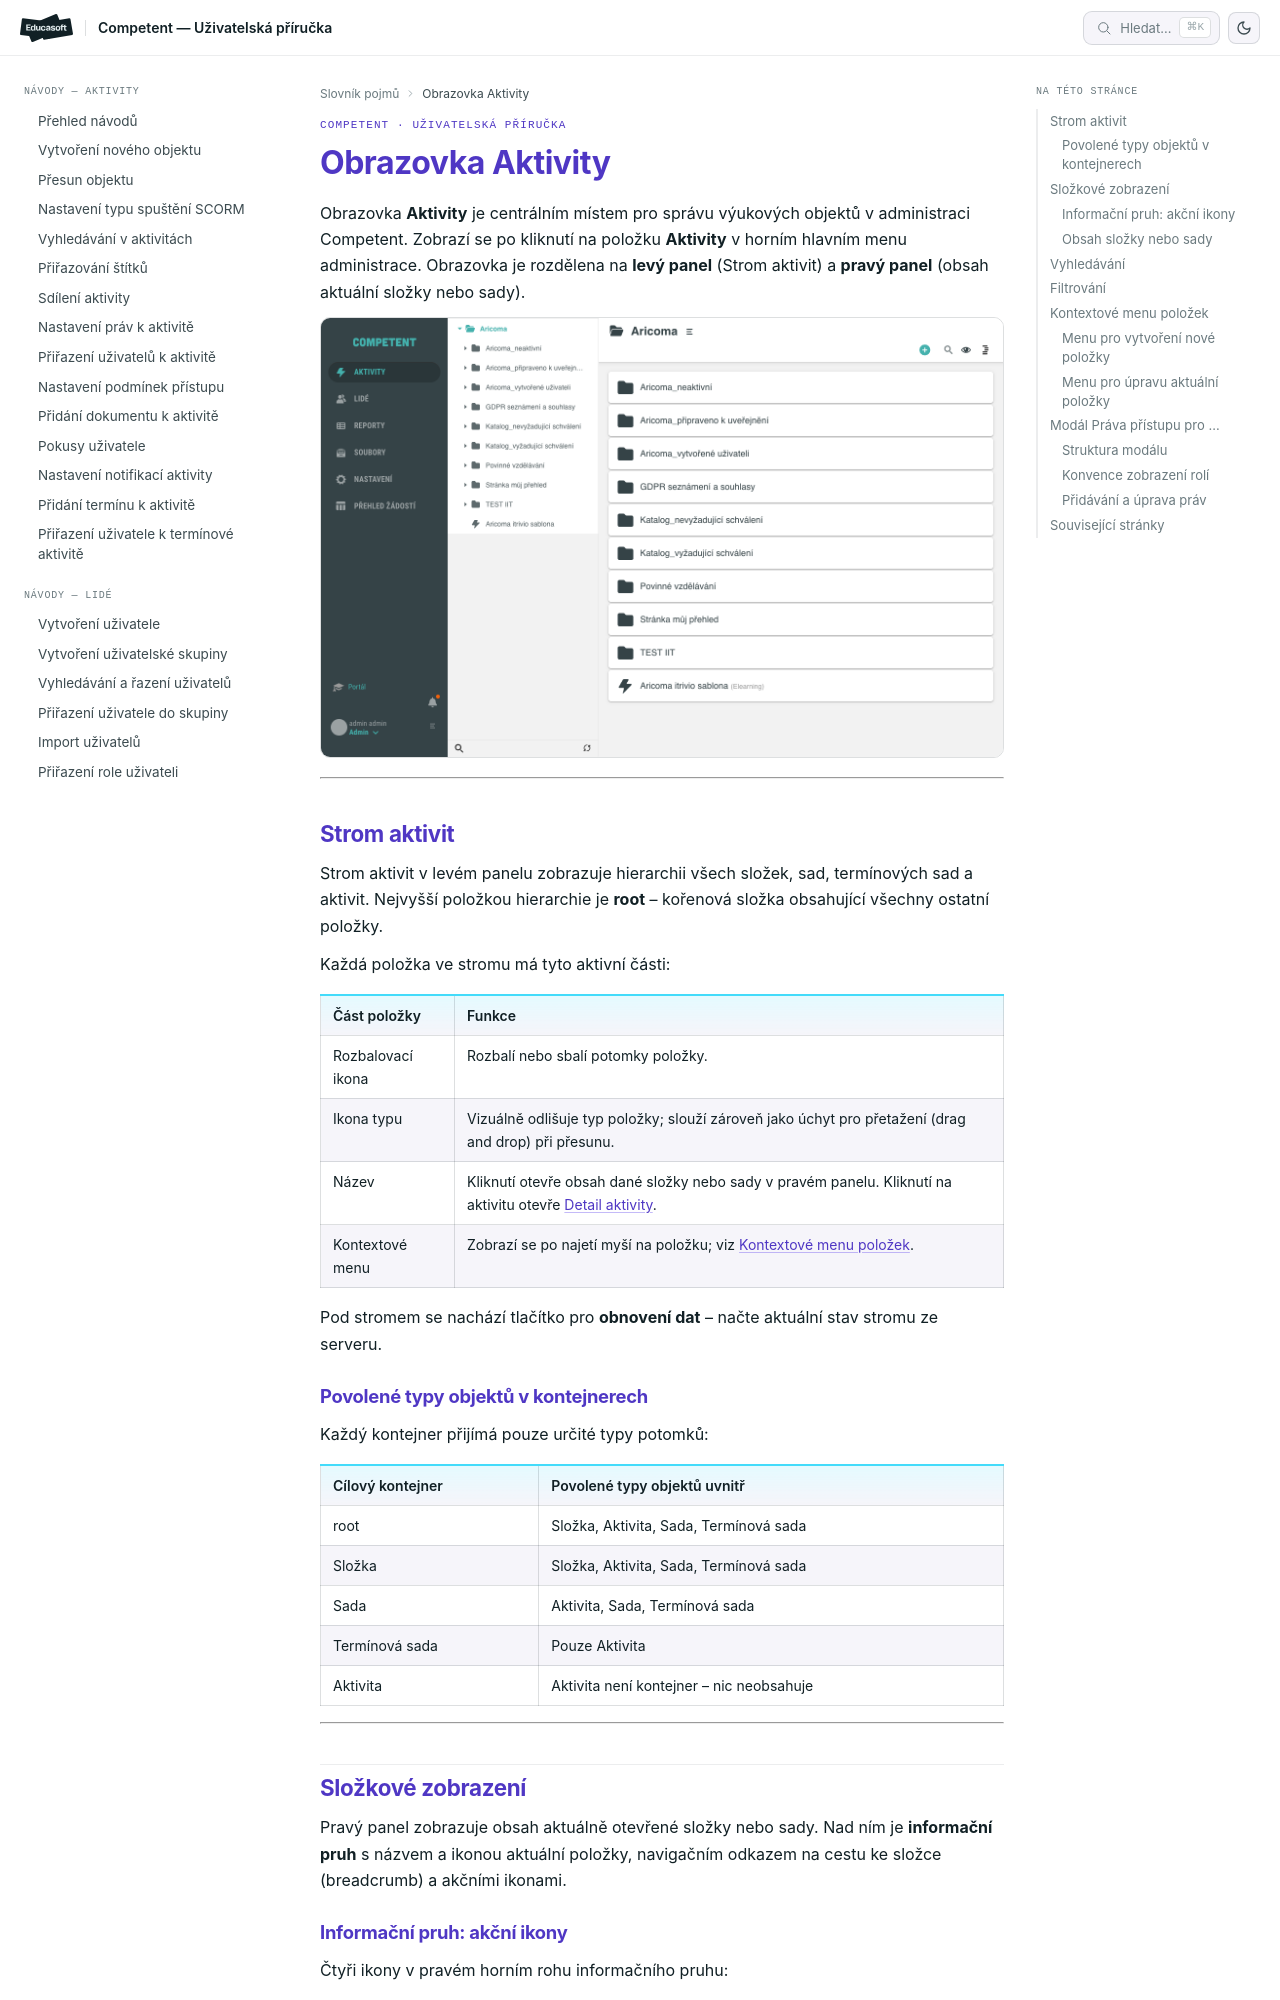

repository: EducasoftSolutions/competent-documentation · page: pro-administratory/reference/obrazovka-aktivity/index.html · generator: mkdocs

# Obrazovka Aktivity

Obrazovka **Aktivity** je centrálním místem pro správu výukových objektů v administraci Competent. Zobrazí se po kliknutí na položku **Aktivity** v horním hlavním menu administrace. Obrazovka je rozdělena na **levý panel** (Strom aktivit) a **pravý panel** (obsah aktuální složky nebo sady).

![Přehled obrazovky Aktivity se stromem aktivit v levém panelu a obsahem složky v pravém panelu](_media/obrazovka-aktivity/01-prehled-aktivit.png)

---

## Strom aktivit

Strom aktivit v levém panelu zobrazuje hierarchii všech složek, sad, termínových sad a aktivit. Nejvyšší položkou hierarchie je **root** – kořenová složka obsahující všechny ostatní položky.

Každá položka ve stromu má tyto aktivní části:

| Část položky | Funkce |
|---|---|
| Rozbalovací ikona | Rozbalí nebo sbalí potomky položky. |
| Ikona typu | Vizuálně odlišuje typ položky; slouží zároveň jako úchyt pro přetažení (drag and drop) při přesunu. |
| Název | Kliknutí otevře obsah dané složky nebo sady v pravém panelu. Kliknutí na aktivitu otevře [Detail aktivity](detail-aktivity.md). |
| Kontextové menu | Zobrazí se po najetí myší na položku; viz [Kontextové menu položek](#kontextove-menu-polozek). |

Pod stromem se nachází tlačítko pro **obnovení dat** – načte aktuální stav stromu ze serveru.

### Povolené typy objektů v kontejnerech

Každý kontejner přijímá pouze určité typy potomků:

| Cílový kontejner | Povolené typy objektů uvnitř |
|---|---|
| root | Složka, Aktivita, Sada, Termínová sada |
| Složka | Složka, Aktivita, Sada, Termínová sada |
| Sada | Aktivita, Sada, Termínová sada |
| Termínová sada | Pouze Aktivita |
| Aktivita | Aktivita není kontejner – nic neobsahuje |

---

## Složkové zobrazení

Pravý panel zobrazuje obsah aktuálně otevřené složky nebo sady. Nad ním je **informační pruh** s názvem a ikonou aktuální položky, navigačním odkazem na cestu ke složce (breadcrumb) a akčními ikonami.
